Image classification data set "data" (AllenDuong/gestures on GitHub). Class labels (4): peace sign gesture, rock on gesture, shaka gesture, thumbs up gesture.

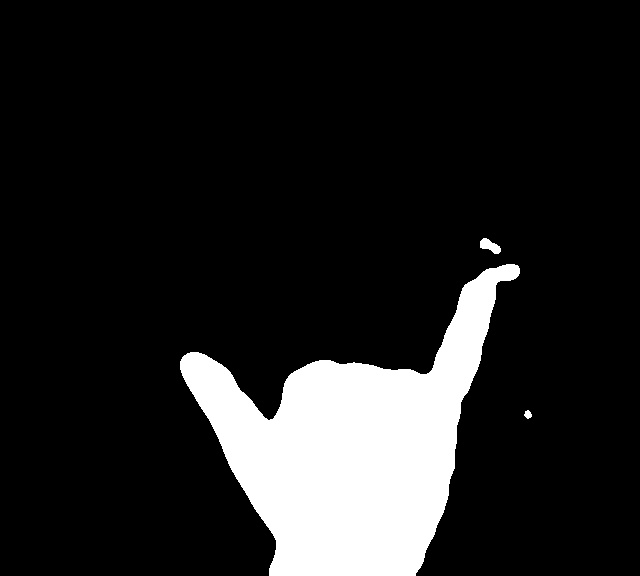
Label: shaka gesture

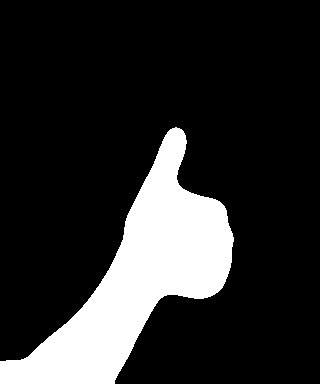
Label: thumbs up gesture

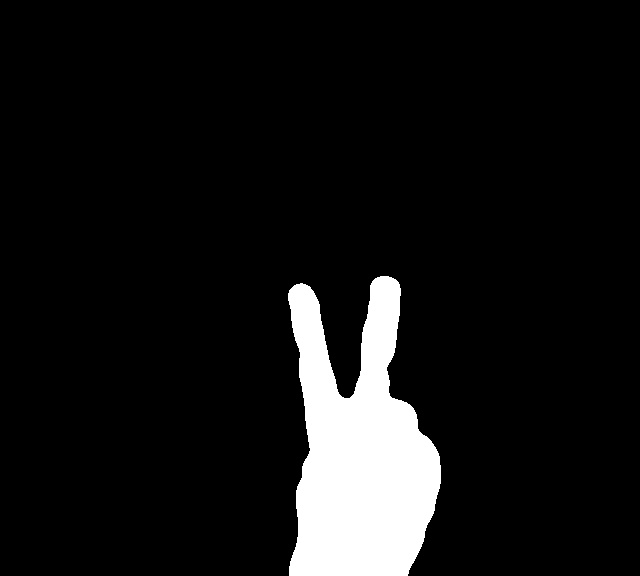
Label: peace sign gesture

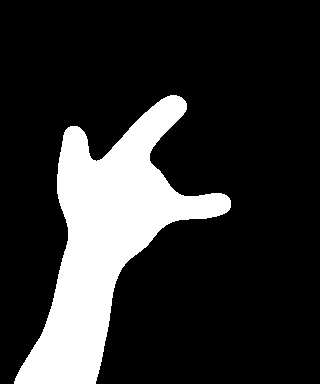
Label: rock on gesture

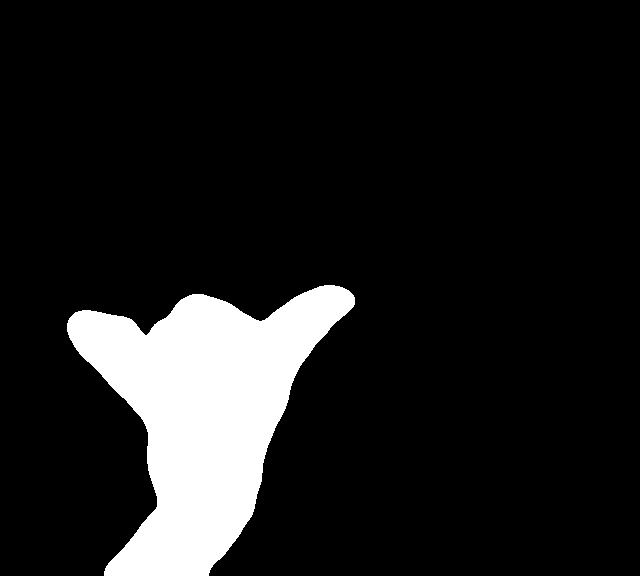
Label: shaka gesture

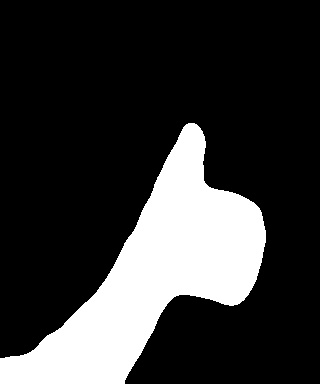
Label: thumbs up gesture
